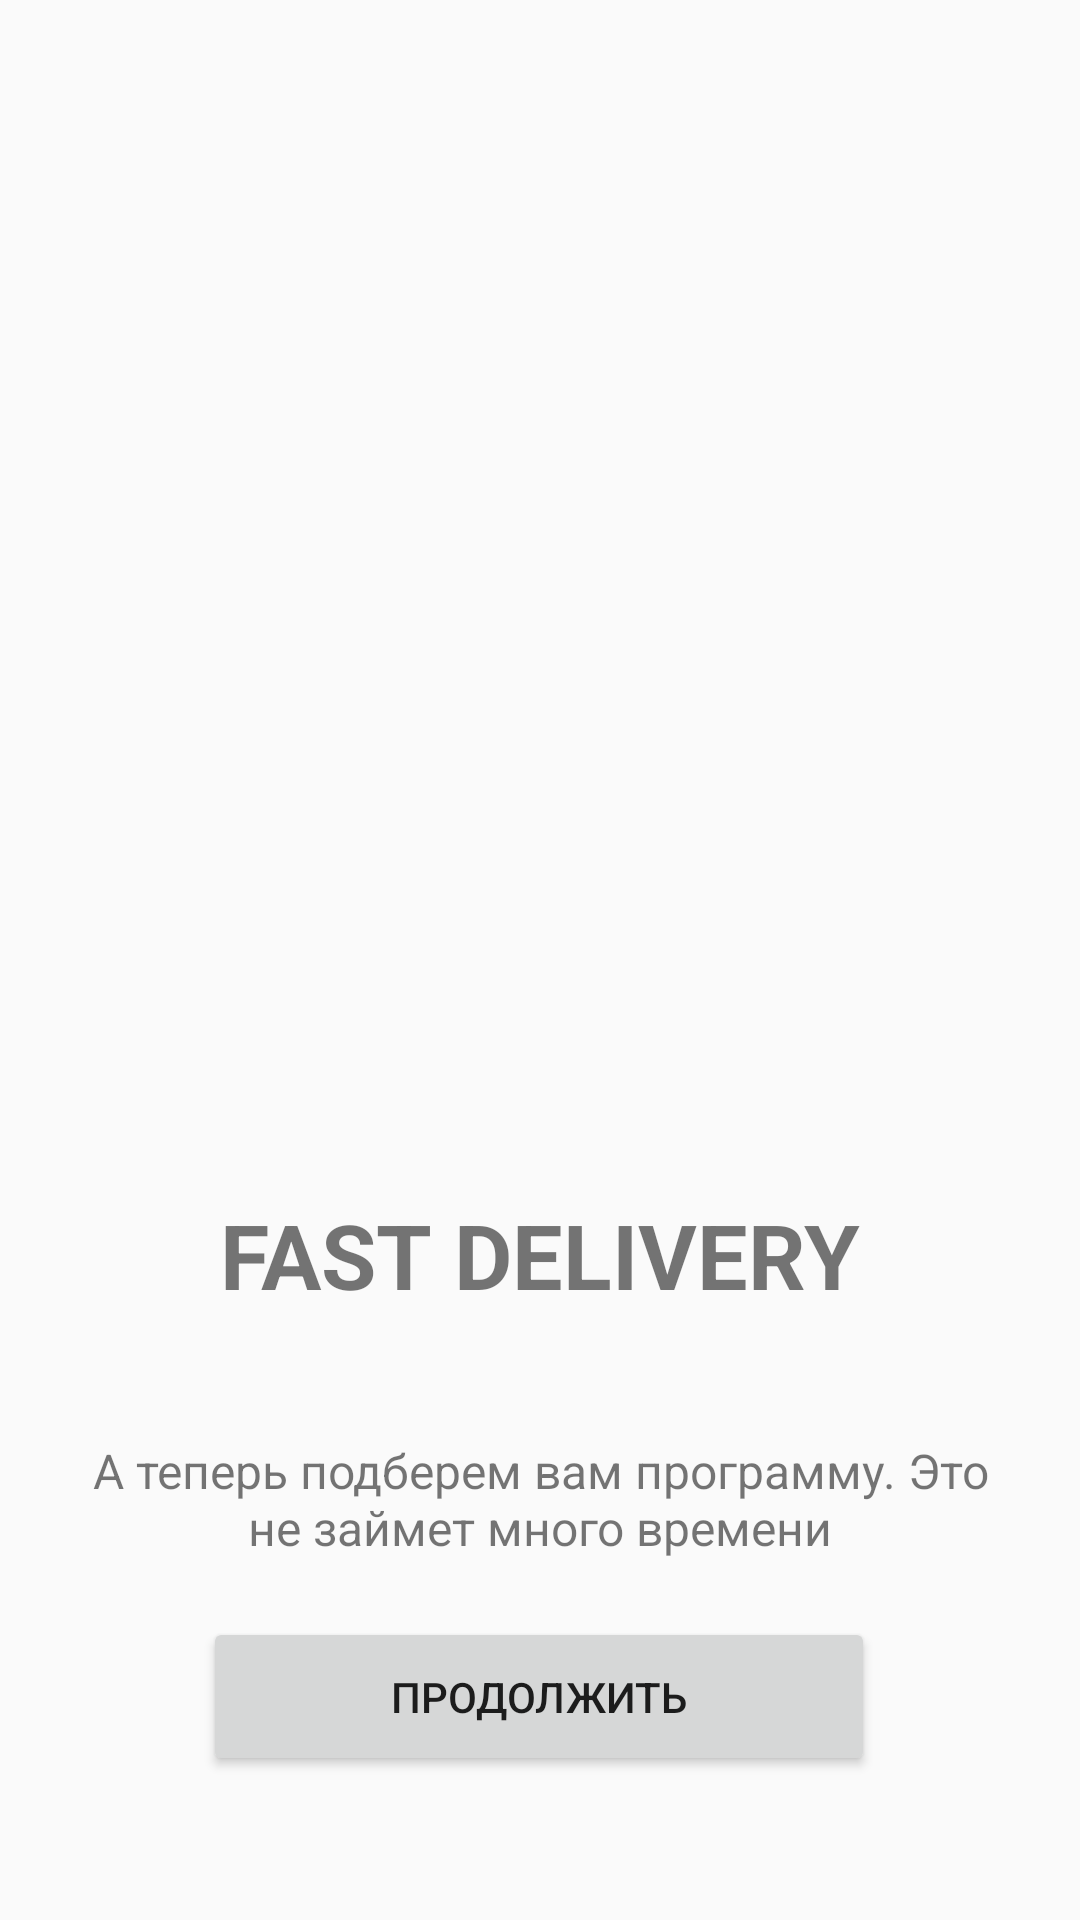

Reconstruct the res/layout file that produces this screen, plus the resources it refers to.
<!-- AndroidManifest.xml: application theme Theme.FastingAppRe -->
<!-- res/layout/fragment_second_screen.xml -->
<?xml version="1.0" encoding="utf-8"?>
<androidx.constraintlayout.widget.ConstraintLayout xmlns:android="http://schemas.android.com/apk/res/android"
    xmlns:tools="http://schemas.android.com/tools"
    android:layout_width="match_parent"
    android:layout_height="match_parent"
    xmlns:app="http://schemas.android.com/apk/res-auto"
    tools:context=".onboarding.screens.SecondScreen">

    <ImageView
        android:id="@+id/imageView2"
        android:layout_width="300dp"
        android:layout_height="300dp"
        android:layout_marginTop="48dp"
        android:src="@drawable/ic_food"
        app:layout_constraintEnd_toEndOf="parent"
        app:layout_constraintHorizontal_bias="0.495"
        app:layout_constraintStart_toStartOf="parent"
        app:layout_constraintTop_toTopOf="parent" />

    <TextView
        android:id="@+id/title2"
        android:layout_width="wrap_content"
        android:layout_height="wrap_content"
        android:layout_marginTop="50dp"
        android:text="@string/delivery"
        android:textSize="30sp"
        android:textStyle="bold"
        app:layout_constraintEnd_toEndOf="parent"
        app:layout_constraintStart_toStartOf="parent"
        app:layout_constraintTop_toBottomOf="@+id/imageView2" />

    <TextView
        android:id="@+id/description2"
        android:layout_width="303dp"
        android:layout_height="83dp"
        android:layout_marginStart="50dp"
        android:layout_marginTop="20dp"
        android:layout_marginEnd="50dp"
        android:gravity="center"
        android:text="@string/tv2f"
        android:textSize="16sp"
        app:layout_constraintEnd_toEndOf="parent"
        app:layout_constraintStart_toStartOf="parent"
        app:layout_constraintTop_toBottomOf="@+id/title2" />

    <Button
        android:id="@+id/btnNext3"
        android:layout_width="224dp"
        android:layout_height="53dp"
        android:layout_marginStart="93dp"
        android:layout_marginEnd="94dp"
        android:layout_marginBottom="48dp"
        android:text="@string/btnContinue"
        app:layout_constraintBottom_toBottomOf="parent"
        app:layout_constraintEnd_toEndOf="parent"
        app:layout_constraintStart_toStartOf="parent" />

</androidx.constraintlayout.widget.ConstraintLayout>
<!-- resources referenced by this layout -->
<resources>
  <string name="btnContinue">ПРОДОЛЖИТЬ</string>
  <string name="delivery">FAST DELIVERY</string>
  <string name="tv2f">А теперь подберем вам программу. Это не займет много времени</string>
  <style name="Theme.FastingAppRe" parent="Theme.AppCompat.Light.DarkActionBar">
          
          <item name="colorPrimary">@color/purple_500</item>
          <item name="colorPrimaryDark">@color/purple_700</item>
          <item name="colorAccent">@color/teal_200</item>
          
      </style>
  <!-- not gathered from this repository: default colours our renderer supplied (Android Studio template values) -->
  <color name="purple_500">#FF6200EE</color>
  <color name="purple_700">#FF3700B3</color>
  <color name="teal_200">#FF03DAC5</color>
</resources>
